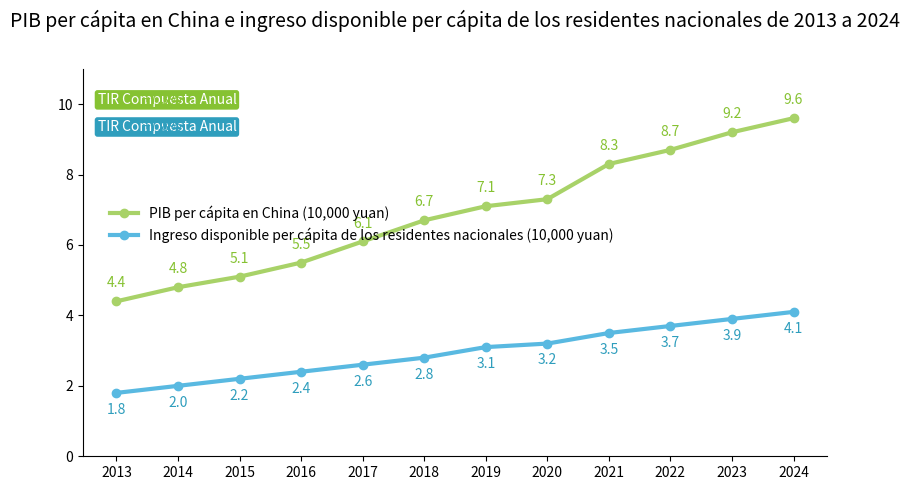

Generate this figure with matplotlib:
import matplotlib.pyplot as plt
import numpy as np
import pandas as pd

# Simular datos (consistentes con la tendencia del gráfico original)
años = np.arange(2013, 2025)
datos_pib = [4.4, 4.8, 5.1, 5.5, 6.1, 6.7, 7.1, 7.3, 8.3, 8.7, 9.2, 9.6]
datos_ingresos = [1.8, 2.0, 2.2, 2.4, 2.6, 2.8, 3.1, 3.2, 3.5, 3.7, 3.9, 4.1]

# Calcular la TIR Compuesta Anual (simular una tasa de crecimiento cercana al gráfico original)
def cagr(inicio, fin, años):
    return ((fin / inicio) ** (1/años) - 1) * 100

tir_pib = cagr(datos_pib[0], datos_pib[-1], len(años)-1)
tir_ingresos = cagr(datos_ingresos[0], datos_ingresos[-1], len(años)-1)

# Crear un lienzo
fig, ax = plt.subplots(figsize=(8, 5))

# Dibujar un gráfico de líneas
linea_pib, = ax.plot(años, datos_pib, color='#A8D268', marker='o', label='PIB per cápita en China (10,000 yuan)', linewidth=3)
linea_ingresos, = ax.plot(años, datos_ingresos, color='#59B9E1', marker='o', label='Ingreso disponible per cápita de los residentes nacionales (10,000 yuan)', linewidth=3)

# Agregar etiquetas de datos a las líneas
for x, y in zip(años, datos_pib):
    ax.annotate(f'{y}', 
                (x, y),
                textcoords="offset points",
                xytext=(0,10),  # Desplazamiento vertical
                ha='center',
                color='#86C232')

for x, y in zip(años, datos_ingresos):
    ax.annotate(f'{y}', 
                (x, y),
                textcoords="offset points",
                xytext=(0,-15),  # Desplazamiento vertical (valor negativo significa hacia abajo)
                ha='center',
                color='#2F9EBD')

# Agregar tarjetas indicadoras de TIR Compuesta Anual (etiquetas verdes/azules en la esquina superior izquierda) - ajustar tamaño y posición
ax.text(0.02, 0.92, 'TIR Compuesta Anual', fontsize=10, transform=ax.transAxes, color='white', ha='left', va='center', 
        bbox=dict(facecolor='#86C232', pad=3, edgecolor='none', boxstyle='round,pad=0.2'))
ax.text(0.08, 0.92, f'+{tir_pib:.1f}%', fontsize=10, color='#86C232', transform=ax.transAxes, ha='left', va='center')

ax.text(0.02, 0.85, 'TIR Compuesta Anual', fontsize=10, transform=ax.transAxes, color='white', ha='left', va='center', 
        bbox=dict(facecolor='#2F9EBD', pad=3, edgecolor='none', boxstyle='round,pad=0.2'))
ax.text(0.08, 0.85, f'+{tir_ingresos:.1f}%', fontsize=10, color='#2F9EBD', transform=ax.transAxes, ha='left', va='center')

# Configuración del gráfico
ax.set_title('PIB per cápita en China e ingreso disponible per cápita de los residentes nacionales de 2013 a 2024', fontsize=14, pad=30)
ax.set_xticks(años)
ax.set_ylim(0, 11)
ax.spines['top'].set_visible(False)
ax.spines['right'].set_visible(False)
ax.legend(loc='upper left', bbox_to_anchor=(0.02, 0.68), frameon=False)

plt.tight_layout()
plt.show()
